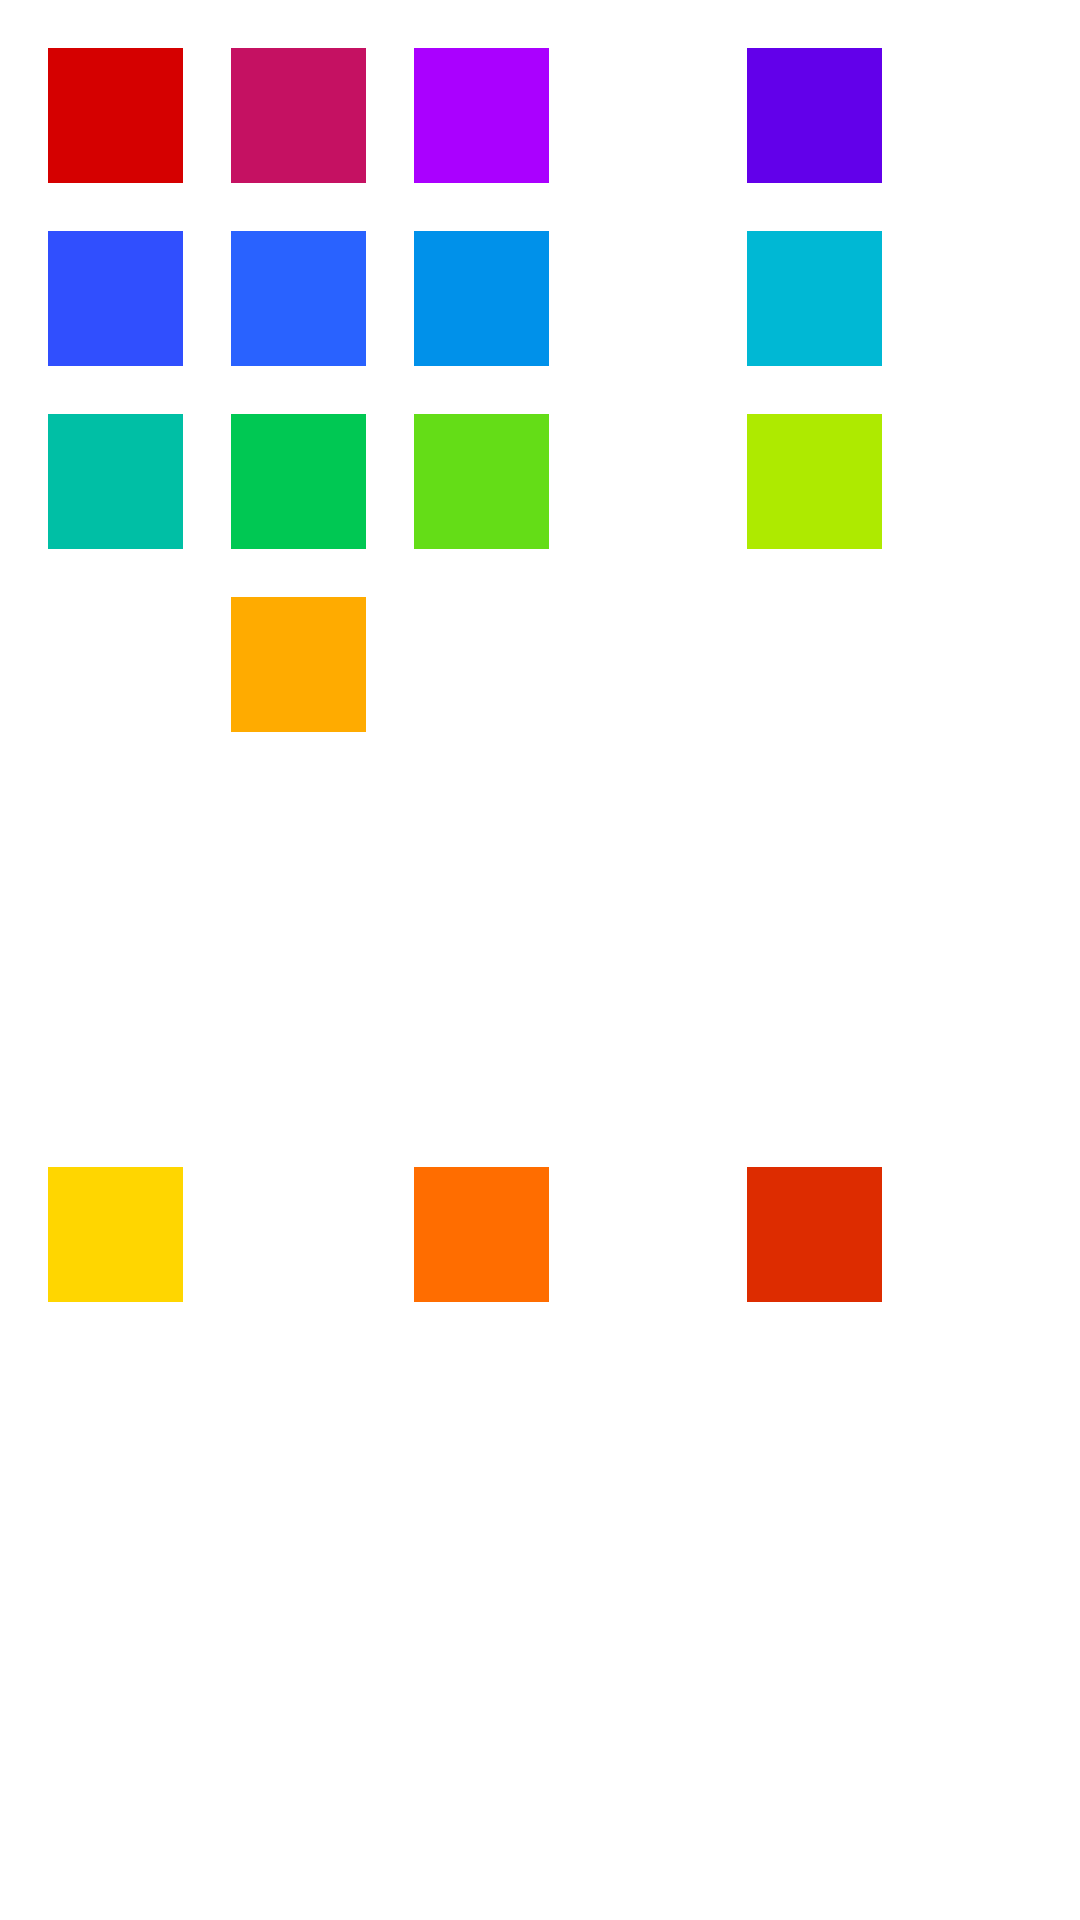

Layout XML and referenced resources for this Android screen:
<!-- AndroidManifest.xml: application theme Theme.MoneyKeeper -->
<!-- res/layout/activity_color_dialog.xml -->
<?xml version="1.0" encoding="utf-8"?>
<androidx.constraintlayout.widget.ConstraintLayout xmlns:android="http://schemas.android.com/apk/res/android"
    xmlns:app="http://schemas.android.com/apk/res-auto"
    xmlns:tools="http://schemas.android.com/tools"
    android:layout_width="wrap_content"
    android:layout_height="wrap_content"
    tools:context=".ColorDialogActivity">

    <View
        android:id="@+id/red700"
        android:layout_width="45dp"
        android:layout_height="45dp"
        android:layout_marginStart="16dp"
        android:layout_marginTop="16dp"
        android:background="@color/red700"
        app:layout_constraintStart_toStartOf="parent"
        app:layout_constraintTop_toTopOf="parent" />

    <View
        android:id="@+id/pink700"
        android:layout_width="45dp"
        android:layout_height="45dp"
        android:layout_marginStart="16dp"
        android:layout_marginTop="16dp"
        android:background="@color/pink700"
        app:layout_constraintStart_toEndOf="@id/red700"
        app:layout_constraintTop_toTopOf="parent" />

    <View
        android:id="@+id/purple700"
        android:layout_width="45dp"
        android:layout_height="45dp"
        android:layout_marginStart="16dp"
        android:layout_marginTop="16dp"
        android:background="@color/purple700"
        app:layout_constraintStart_toEndOf="@id/pink700"
        app:layout_constraintTop_toTopOf="parent" />

    <View
        android:id="@+id/deepPurple700"
        android:layout_width="45dp"
        android:layout_height="45dp"
        android:layout_marginStart="16dp"
        android:layout_marginTop="16dp"
        android:layout_marginEnd="16dp"
        android:background="@color/deepPurple700"
        app:layout_constraintEnd_toEndOf="parent"
        app:layout_constraintStart_toEndOf="@id/purple700"
        app:layout_constraintTop_toTopOf="parent" />

    <View
        android:id="@+id/indigo700"
        android:layout_width="45dp"
        android:layout_height="45dp"
        android:layout_marginStart="16dp"
        android:layout_marginTop="16dp"
        android:background="@color/indigo700"
        app:layout_constraintStart_toStartOf="parent"
        app:layout_constraintTop_toBottomOf="@+id/red700" />

    <View
        android:id="@+id/blue700"
        android:layout_width="45dp"
        android:layout_height="45dp"
        android:layout_marginStart="16dp"
        android:layout_marginTop="16dp"
        android:background="@color/blue700"
        app:layout_constraintStart_toEndOf="@id/indigo700"
        app:layout_constraintTop_toBottomOf="@id/red700" />

    <View
        android:id="@+id/lightBlue700"
        android:layout_width="45dp"
        android:layout_height="45dp"
        android:layout_marginStart="16dp"
        android:layout_marginTop="16dp"
        android:background="@color/lightBlue700"
        app:layout_constraintStart_toEndOf="@id/blue700"
        app:layout_constraintTop_toBottomOf="@id/red700" />

    <View
        android:id="@+id/cyan700"
        android:layout_width="45dp"
        android:layout_height="45dp"
        android:layout_marginStart="16dp"
        android:layout_marginTop="16dp"
        android:layout_marginEnd="16dp"
        android:background="@color/cyan700"
        app:layout_constraintEnd_toEndOf="parent"
        app:layout_constraintStart_toEndOf="@id/lightBlue700"
        app:layout_constraintTop_toBottomOf="@id/red700" />

    <View
        android:id="@+id/teal700"
        android:layout_width="45dp"
        android:layout_height="45dp"
        android:layout_marginStart="16dp"
        android:layout_marginTop="16dp"
        android:background="@color/teal700"
        app:layout_constraintStart_toStartOf="parent"
        app:layout_constraintTop_toBottomOf="@+id/indigo700" />

    <View
        android:id="@+id/green700"
        android:layout_width="45dp"
        android:layout_height="45dp"
        android:layout_marginStart="16dp"
        android:layout_marginTop="16dp"
        android:background="@color/green700"
        app:layout_constraintStart_toEndOf="@+id/teal700"
        app:layout_constraintTop_toBottomOf="@+id/blue700" />

    <View
        android:id="@+id/lightGreen700"
        android:layout_width="45dp"
        android:layout_height="45dp"
        android:layout_marginStart="16dp"
        android:layout_marginTop="16dp"
        android:background="@color/lightGreen700"
        app:layout_constraintStart_toEndOf="@+id/green700"
        app:layout_constraintTop_toBottomOf="@+id/lightBlue700" />

    <View
        android:id="@+id/lime700"
        android:layout_width="45dp"
        android:layout_height="45dp"
        android:layout_marginStart="16dp"
        android:layout_marginTop="16dp"
        android:layout_marginEnd="16dp"
        android:background="@color/lime700"
        app:layout_constraintEnd_toEndOf="parent"
        app:layout_constraintStart_toEndOf="@+id/lightGreen700"
        app:layout_constraintTop_toBottomOf="@+id/cyan700" />

    <View
        android:id="@+id/yellow700"
        android:layout_width="45dp"
        android:layout_height="45dp"
        android:layout_marginStart="16dp"
        android:layout_marginTop="16dp"
        android:layout_marginBottom="16dp"
        android:background="@color/yellow700"
        app:layout_constraintBottom_toBottomOf="parent"
        app:layout_constraintStart_toStartOf="parent"
        app:layout_constraintTop_toBottomOf="@+id/teal700" />

    <View
        android:id="@+id/amber700"
        android:layout_width="45dp"
        android:layout_height="45dp"
        android:layout_marginStart="16dp"
        android:layout_marginTop="16dp"
        android:layout_marginBottom="16dp"
        android:background="@color/amber700"
        app:layout_constraintBottom_toBottomOf="parent"
        app:layout_constraintStart_toEndOf="@+id/yellow700"
        app:layout_constraintTop_toBottomOf="@+id/green700"
        app:layout_constraintVertical_bias="0.0" />

    <View
        android:id="@+id/orange700"
        android:layout_width="45dp"
        android:layout_height="45dp"
        android:layout_marginStart="16dp"
        android:layout_marginTop="16dp"
        android:layout_marginBottom="16dp"
        android:background="@color/orange700"
        app:layout_constraintBottom_toBottomOf="parent"
        app:layout_constraintStart_toEndOf="@+id/amber700"
        app:layout_constraintTop_toBottomOf="@+id/lightGreen700" />

    <View
        android:id="@+id/deepOrange700"
        android:layout_width="45dp"
        android:layout_height="45dp"
        android:layout_marginStart="16dp"
        android:layout_marginTop="16dp"
        android:layout_marginEnd="16dp"
        android:layout_marginBottom="16dp"
        android:background="@color/deepOrange700"
        app:layout_constraintBottom_toBottomOf="parent"
        app:layout_constraintEnd_toEndOf="parent"
        app:layout_constraintStart_toEndOf="@+id/orange700"
        app:layout_constraintTop_toBottomOf="@+id/lime700" />
        
</androidx.constraintlayout.widget.ConstraintLayout>
<!-- resources referenced by this layout -->
<resources>
  <color name="amber700">#ffab00</color>
  <color name="blue700">#2962ff</color>
  <color name="cyan700">#00b8d4</color>
  <color name="deepOrange700">#dd2c00</color>
  <color name="deepPurple700">#6200ea</color>
  <color name="green700">#00c853</color>
  <color name="indigo700">#304ffe</color>
  <color name="lightBlue700">#0091ea</color>
  <color name="lightGreen700">#64dd17</color>
  <color name="lime700">#aeea00</color>
  <color name="orange700">#ff6d00</color>
  <color name="pink700">#c51162</color>
  <color name="purple700">#aa00ff</color>
  <color name="red700">#d50000</color>
  <color name="teal700">#00bfa5</color>
  <color name="yellow700">#ffd600</color>
  <style name="Theme.MoneyKeeper" parent="Theme.MaterialComponents.DayNight.DarkActionBar">
          
          <item name="colorPrimary">@color/primary</item>
          <item name="colorPrimaryVariant">@color/purple_700</item>
          <item name="colorOnPrimary">@color/white</item>
          
          <item name="colorSecondary">@color/secondary</item>
          <item name="colorSecondaryVariant">@color/teal_700</item>
          <item name="colorOnSecondary">@color/black</item>
          
          <item name="android:statusBarColor">?attr/colorPrimaryVariant</item>
          
          <item name="android:windowLightNavigationBar">true</item>
      </style>
  <color name="primary">#4CAF50</color>
  <color name="purple_700">#FF3700B3</color>
  <color name="white">#FFFFFFFF</color>
  <color name="secondary">#009688</color>
  <color name="teal_700">#FF018786</color>
  <color name="black">#FF000000</color>
</resources>
